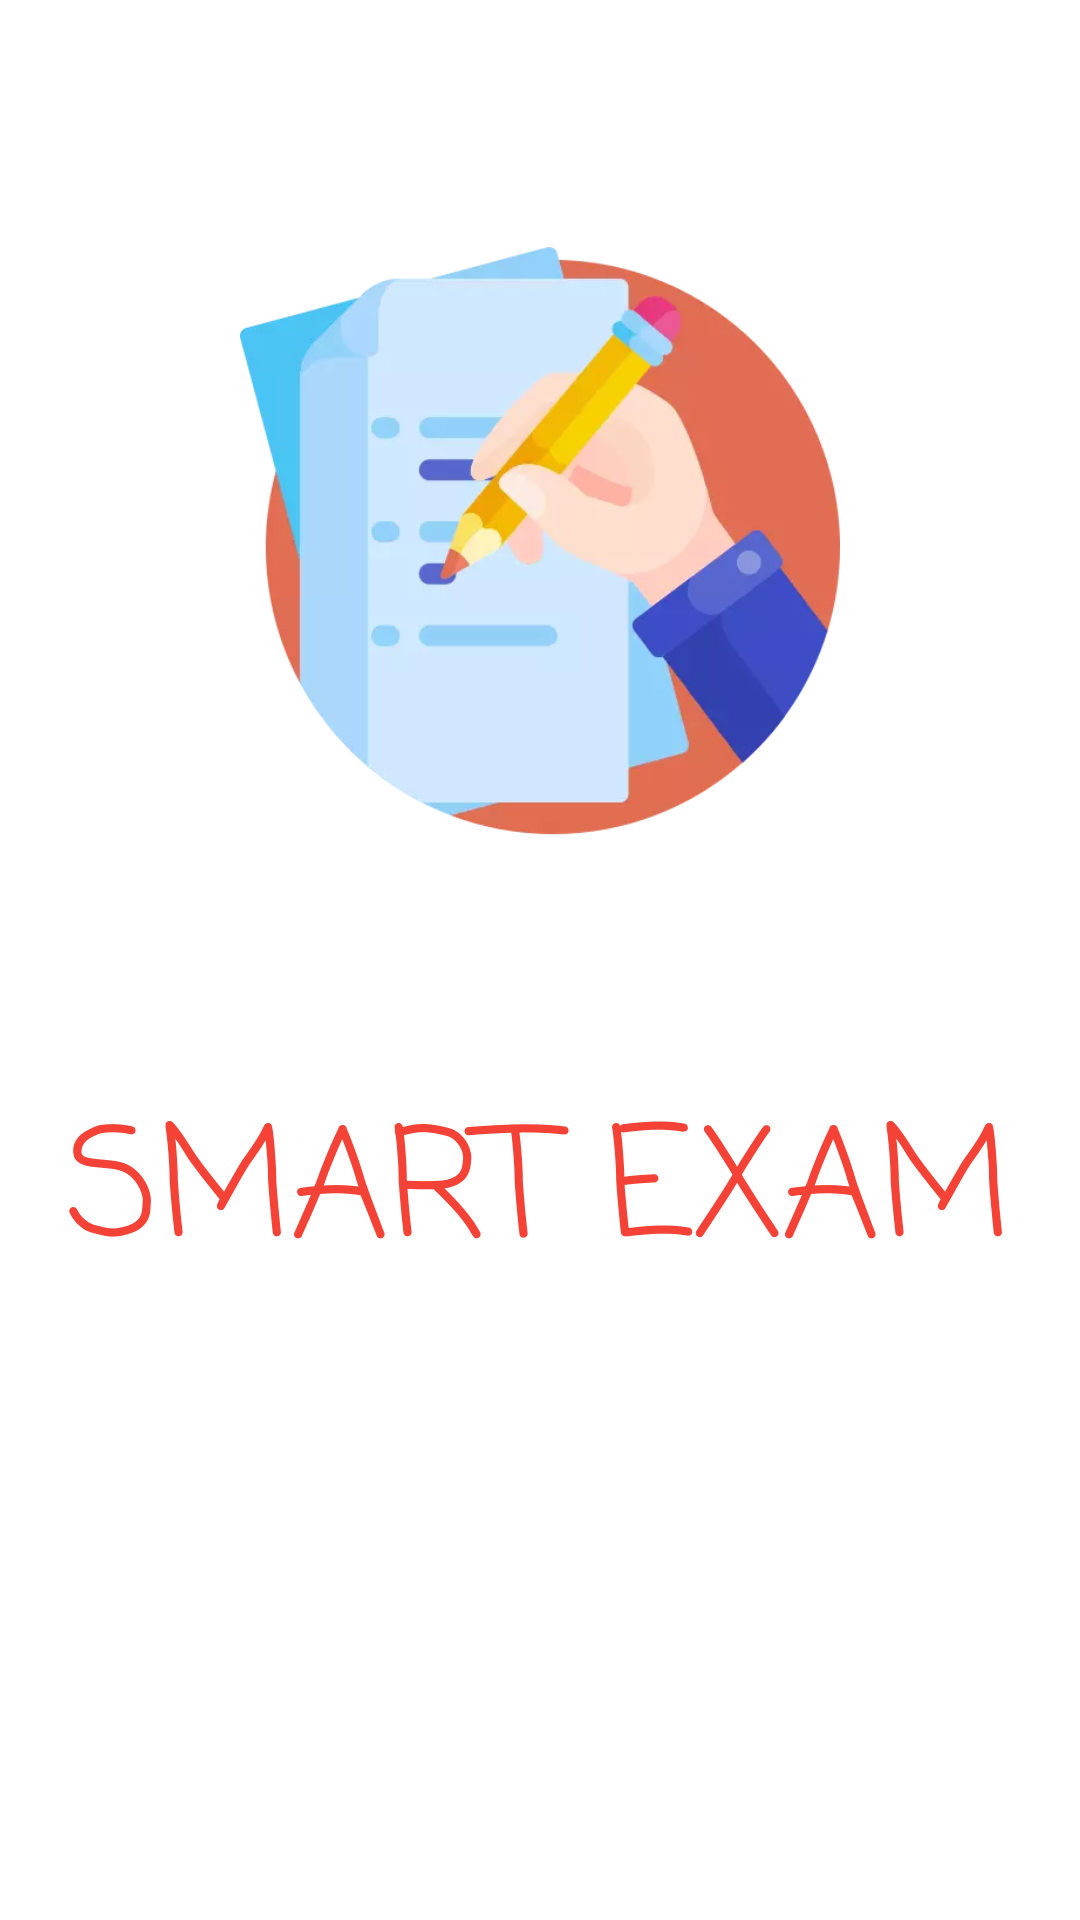

The Android layout XML behind this screen, and the referenced resources:
<!-- AndroidManifest.xml: application theme Theme.EExam -->
<!-- res/layout/fragment_splash_screen.xml -->
<?xml version="1.0" encoding="utf-8"?>
<layout xmlns:android="http://schemas.android.com/apk/res/android"
    xmlns:tools="http://schemas.android.com/tools">

    <data>
        <variable
            name="splashScreen"
            type="com.example.e_exam.fragment.SplashScreenFragment" />
    </data>

    <LinearLayout
        android:layout_width="match_parent"
        android:layout_height="match_parent"
        android:orientation="vertical"
        tools:context=".fragment.SplashScreenFragment"
        tools:ignore="UseCompoundDrawables">


        <ImageView
            android:id="@+id/logo"
            animation="@{splashScreen}"
            android:layout_width="200dp"
            android:layout_height="200dp"
            android:layout_margin="80dp"
            android:layout_gravity="center"
            android:background="@drawable/logo"
            android:contentDescription="@string/logo" />

        <TextView
                android:layout_width="wrap_content"
                android:layout_height="wrap_content"
                android:layout_gravity="center_horizontal"
                android:text="@string/app_name"
                android:textAllCaps="true"
                android:fontFamily="casual"
                android:textColor="@color/orange_500"
                android:textSize="50sp" />


    </LinearLayout>
</layout>
<!-- resources referenced by this layout -->
<resources>
  <color name="orange_500">#F44336</color>
  <!-- drawable logo: webp bitmap (drawable-v24, 13438 bytes) -->
  <string name="app_name">Smart Exam</string>
  <string name="logo">logo</string>
  <style name="Theme.EExam" parent="Theme.MaterialComponents.DayNight.NoActionBar">
          
          <item name="colorPrimary">@color/orange_500</item>
          <item name="colorPrimaryVariant">@color/orange_700</item>
          <item name="colorOnPrimary">@color/white</item>
          
          <item name="colorSecondary">@color/teal_200</item>
          <item name="colorSecondaryVariant">@color/teal_700</item>
          <item name="colorOnSecondary">@color/black</item>
          
          <item name="android:statusBarColor">?attr/colorPrimaryVariant</item>
          
          
          <item name="radioButtonStyle">@style/RadioButton</item>
          <item name="colorAccent">@color/orange_500</item>
      </style>
  <color name="orange_700">#D32F2F</color>
  <color name="white">#FFFFFFFF</color>
  <color name="teal_200">#FF03DAC5</color>
  <color name="teal_700">#FF018786</color>
  <color name="black">#FF000000</color>
  <style name="RadioButton" parent="Widget.MaterialComponents.CompoundButton.RadioButton">
          <item name="android:paddingEnd">8dp</item>
          <item name="android:paddingStart">8dp</item>
          <item name="android:textAppearance">?attr/textAppearanceHeadline6</item>
      </style>
</resources>
